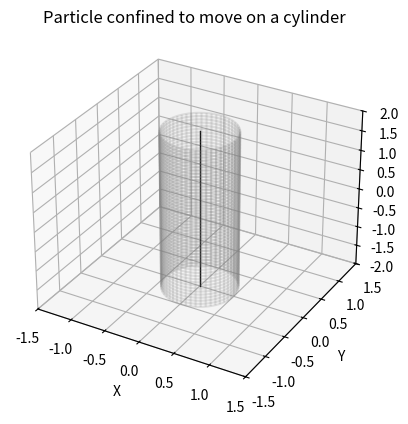

Recreate this plot in Python.
import numpy as np
import matplotlib.pyplot as plt
from mpl_toolkits.mplot3d import Axes3D
from matplotlib.animation import FuncAnimation

#the params
R = 0.5                  # readius
k = 1                  # constant 
m = 1                
# omega_phi = 1          # 
omega_z = np.sqrt(k/m) # z-direction angular frequency

# angular momentum conservation
l = 1                  # Angular momentum (constant)
phi_dot = l / (m * R**2)  # Angular velocity due to conserved L

# time
t_max = 20
dt = 0.05
ts = np.arange(0, t_max, dt)

# Initial cond
A = 1
delta = 0            # Phase offset in z motion
phi_0 = 10            # Initial angle

# trajectory
z_vals = A * np.cos(omega_z * ts - delta)
phi_vals = phi_0 + phi_dot * ts

x_vals = R * np.cos(phi_vals)
y_vals = R * np.sin(phi_vals)

#figuring baby
fig = plt.figure()
ax = fig.add_subplot(111, projection='3d')

# # Draw the cylinder
# theta = np.linspace(0, 2*np.pi, 50)
# z_cylinder = np.linspace(-2, 2, 50)
# theta, z_cyl = np.meshgrid(theta, z_cylinder)
# x_cyl = R * np.cos(theta)
# y_cyl = R * np.sin(theta)

# draw the cylinder
theta = np.linspace(0, 2*np.pi, 50)
z_cylinder = np.linspace(-2, 2, 50)
theta_grid, z_grid = np.meshgrid(theta, z_cylinder)
x_cyl = R * np.cos(theta_grid)
y_cyl = R * np.sin(theta_grid)

ax.plot_wireframe(x_cyl, y_cyl, z_grid, color='gray', alpha=0.2)
ax.plot([0, 0], [0, 0], [-2, 2], color='black', lw=1)

# Particle marker
point, = ax.plot([], [], [], 'ro', markersize=6)

# Set limits and labels
ax.set_xlim([-R-1, R+1])
ax.set_ylim([-R-1, R+1])
ax.set_zlim([-2, 2])
ax.set_xlabel('X')
ax.set_ylabel('Y')
ax.set_zlabel('Z')
ax.set_title("Particle confined to move on a cylinder")

# animation udpate
def update(i):
    point.set_data([x_vals[i]], [y_vals[i]])
    point.set_3d_properties([z_vals[i]])
    return point,

# Animate
ani = FuncAnimation(fig, update, frames=len(ts), interval=50, blit=False)
plt.show()
